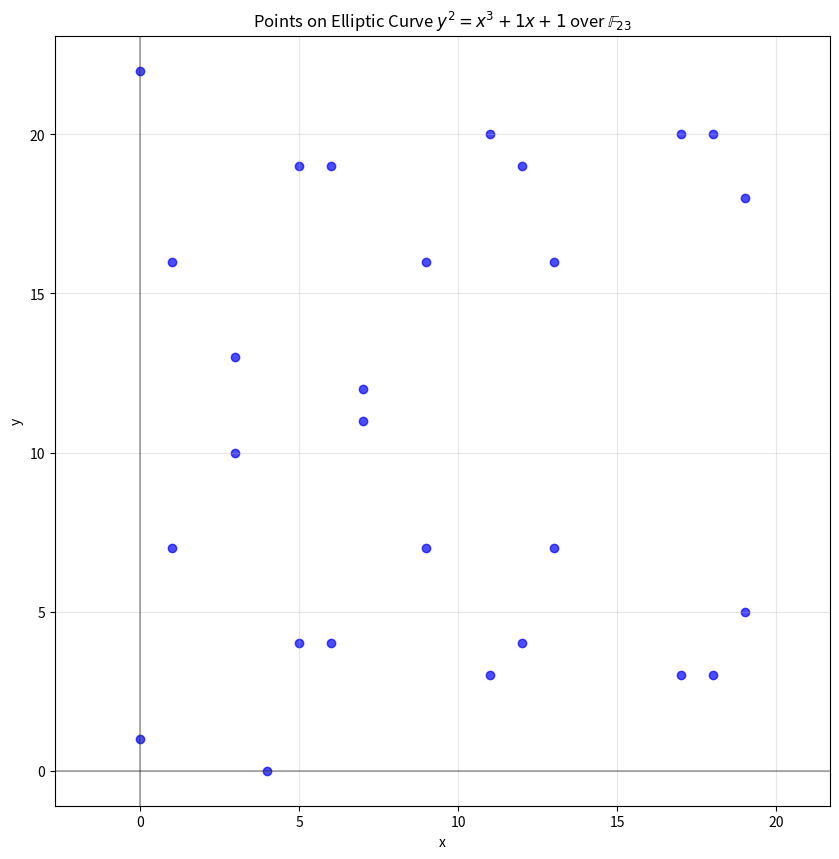
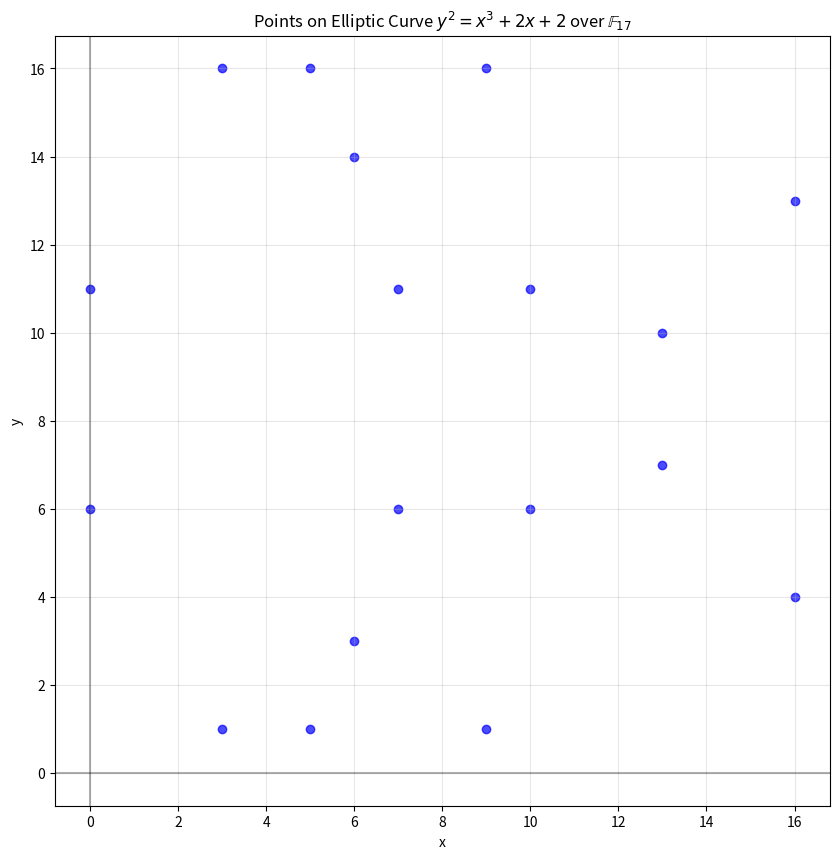

Reproduce these figures in Python, in order.
import numpy as np
import matplotlib.pyplot as plt
from typing import List, Tuple, Optional


class EllipticCurve:
    """
    A class representing an elliptic curve of the form y^2 = x^3 + ax + b over a finite field F_p.
    """
    def __init__(self, a: int, b: int, p: int):
        """
        Initialize an elliptic curve with parameters a, b, and modulus p.
        
        Args:
            a: coefficient of x
            b: constant term
            p: prime modulus defining the field F_p
        """
        # Check that 4a^3 + 27b^2 != 0 (mod p) to ensure the curve is non-singular
        discriminant = (4 * (a**3) + 27 * (b**2)) % p
        if discriminant == 0:
            raise ValueError(f"The curve y^2 = x^3 + {a}x + {b} (mod {p}) is singular")
            
        self.a = a
        self.b = b
        self.p = p
        
    def is_on_curve(self, point: Tuple[int, int]) -> bool:
        """Check if a point (x, y) lies on the curve."""
        if point is None:  # Check if point is the point at infinity
            return True
            
        x, y = point
        left = (y * y) % self.p
        right = (x**3 + self.a * x + self.b) % self.p
        return left == right
        
    def add_points(self, P: Optional[Tuple[int, int]], Q: Optional[Tuple[int, int]]) -> Optional[Tuple[int, int]]:
        """
        Add two points on the elliptic curve.
        
        Args:
            P: First point as (x, y) or None for point at infinity
            Q: Second point as (x, y) or None for point at infinity
            
        Returns:
            The sum of P and Q, or None for the point at infinity
        """
        # Handle point at infinity cases
        if P is None:
            return Q
        if Q is None:
            return P
            
        x1, y1 = P
        x2, y2 = Q
        
        # Ensure points are on the curve
        if not self.is_on_curve(P) or not self.is_on_curve(Q):
            raise ValueError("Points must be on the curve")
            
        # If Q is the additive inverse of P
        if x1 == x2 and (y1 + y2) % self.p == 0:
            return None  # Point at infinity
            
        # Calculate the slope
        if x1 == x2 and y1 == y2:  # Point doubling
            # s = (3x^2 + a) / (2y) mod p
            numerator = (3 * (x1**2) + self.a) % self.p
            denominator = (2 * y1) % self.p
            # Find modular inverse of denominator
            inv_denominator = pow(denominator, self.p - 2, self.p)  # Fermat's little theorem
            s = (numerator * inv_denominator) % self.p
        else:  # Point addition
            # s = (y2 - y1) / (x2 - x1) mod p
            numerator = (y2 - y1) % self.p
            denominator = (x2 - x1) % self.p
            # Find modular inverse of denominator
            inv_denominator = pow(denominator, self.p - 2, self.p)  # Fermat's little theorem
            s = (numerator * inv_denominator) % self.p
            
        # Calculate the new point
        x3 = (s**2 - x1 - x2) % self.p
        y3 = (s * (x1 - x3) - y1) % self.p
        
        return (x3, y3)
    
    def scalar_multiply(self, k: int, P: Tuple[int, int]) -> Optional[Tuple[int, int]]:
        """
        Compute the scalar multiplication k*P using the double-and-add algorithm.
        
        Args:
            k: A non-negative integer
            P: A point on the curve
            
        Returns:
            The result of k*P, or None for the point at infinity
        """
        if k == 0 or P is None:
            return None  # Point at infinity
            
        if k < 0:
            # For negative k, calculate -k*P as k*(-P)
            # Since -P = (x, -y mod p), we invert y
            x, y = P
            P = (x, (-y) % self.p)
            k = -k
            
        result = None  # Start with the point at infinity
        addend = P
        
        while k:
            if k & 1:  # If the least significant bit is 1
                result = self.add_points(result, addend)
            addend = self.add_points(addend, addend)  # Double the point
            k >>= 1  # Shift k right by 1
            
        return result
    
    def find_points(self) -> List[Tuple[int, int]]:
        """
        Find all points on the elliptic curve in F_p.
        
        Returns:
            A list of (x, y) points on the curve
        """
        points = []
        
        # Check each possible x-coordinate
        for x in range(self.p):
            # Calculate the right side of the equation: x^3 + ax + b
            rhs = (x**3 + self.a * x + self.b) % self.p
            
            # Try to find y such that y^2 = rhs (mod p)
            # For prime p, we can check if rhs is a quadratic residue
            # If y is a solution, then p-y is also a solution
            
            # Simple approach: check all possible y values
            for y in range(self.p):
                if (y * y) % self.p == rhs:
                    points.append((x, y))
        
        return points

    def plot_curve(self, title: str = None):
        """
        Create a scatter plot of all points on the elliptic curve.
        
        Args:
            title: Optional title for the plot
        """
        points = self.find_points()
        x_coords = [p[0] for p in points]
        y_coords = [p[1] for p in points]
        
        # Create plot
        plt.figure(figsize=(10, 10))
        plt.scatter(x_coords, y_coords, color='blue', alpha=0.7)
        
        # Plot settings
        plt.grid(True, alpha=0.3)
        plt.axhline(y=0, color='black', linestyle='-', alpha=0.3)
        plt.axvline(x=0, color='black', linestyle='-', alpha=0.3)
        
        # Set plot title and labels
        if title:
            plt.title(title)
        else:
            plt.title(f"Points on Elliptic Curve $y^2 = x^3 + {self.a}x + {self.b}$ over $\mathbb{{F}}_{{{self.p}}}$")
        
        plt.xlabel("x")
        plt.ylabel("y")
        
        # Set equal aspect ratio
        plt.axis('equal')
        
        # Show the plot
        plt.show()


if __name__ == "__main__":
    # Example 1: Small curve with p=23, a=1, b=1
    curve1 = EllipticCurve(1, 1, 23)
    print(f"Number of points on curve 1: {len(curve1.find_points())}")
    curve1.plot_curve()
    
    # Example 2: Another small curve with p=17, a=2, b=2
    curve2 = EllipticCurve(2, 2, 17)
    print(f"Number of points on curve 2: {len(curve2.find_points())}")
    curve2.plot_curve() 